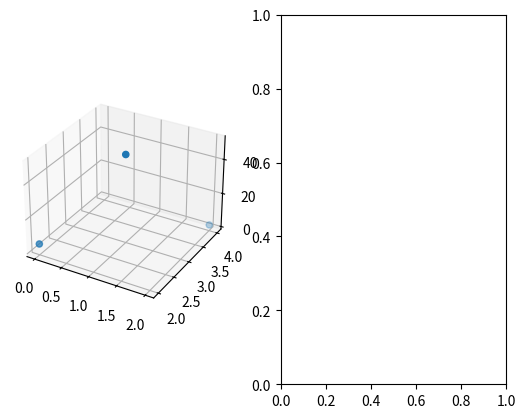

This figure's Python source:
import numpy as np
import matplotlib.pyplot as plt
import matplotlib.animation as animation


fig = plt.figure()
ax = fig.add_subplot(1, 2, 1, projection='3d')
ax.scatter([0, 1, 2], [2, 3, 4], [5, 50, 2])
bx = fig.add_subplot(1, 2, 2, projection=None)



plt.show()
